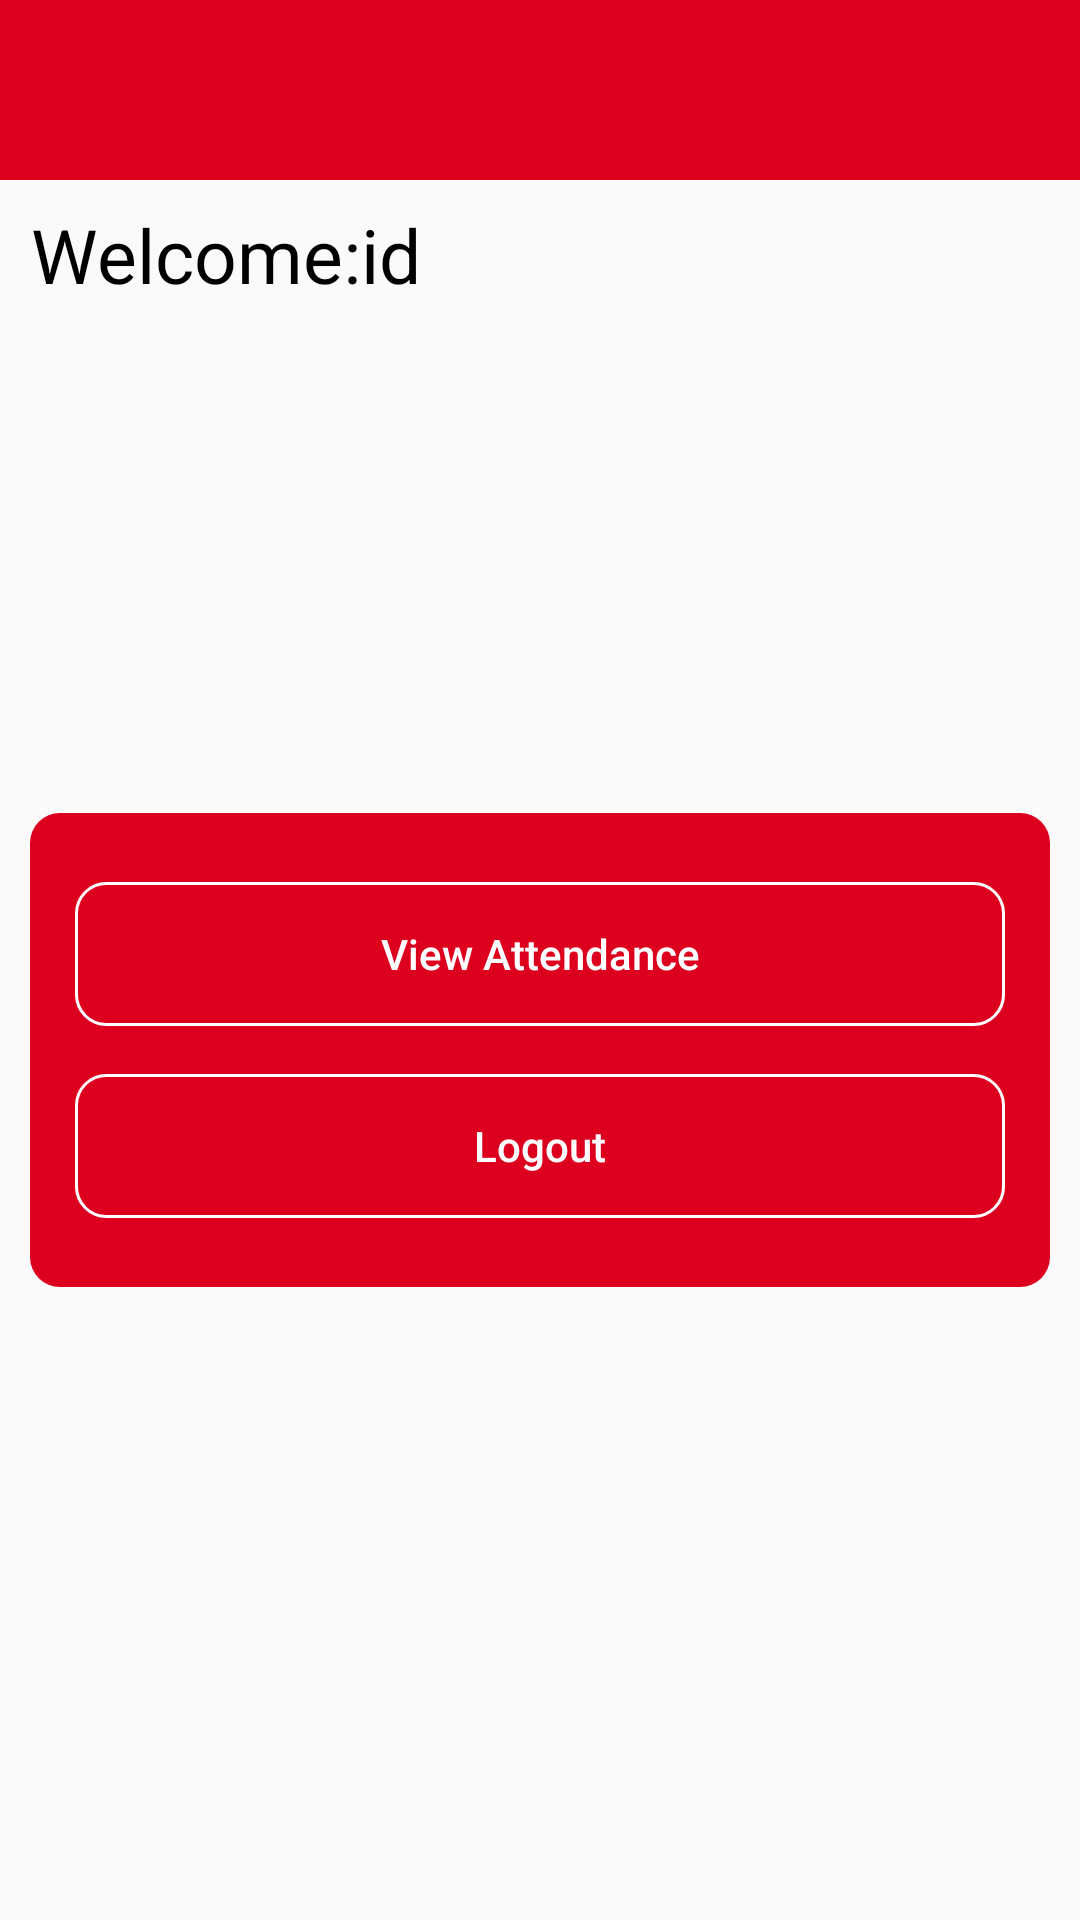

The Android layout XML behind this screen, and the referenced resources:
<!-- AndroidManifest.xml: application theme AppTheme -->
<!-- res/layout/activity_studentlogin.xml -->
<?xml version="1.0" encoding="utf-8"?>
<RelativeLayout xmlns:android="http://schemas.android.com/apk/res/android"
    xmlns:app="http://schemas.android.com/apk/res-auto"
    xmlns:tools="http://schemas.android.com/tools"
    android:layout_width="match_parent"
    android:layout_height="match_parent"
    tools:context="com.demo.eattendance.studentlogin">

    <include
        android:id="@+id/toolbar"
        layout="@layout/appbar"
        android:layout_width="match_parent"
        android:layout_height="60dp"
        tools:layout_editor_absoluteX="8dp" />

    <TextView
        android:id="@+id/textView1"
        android:layout_width="wrap_content"
        android:layout_height="wrap_content"
        android:layout_below="@+id/toolbar"
        android:layout_gravity="center"
        android:layout_marginLeft="10dp"
        android:layout_marginTop="8dp"
        android:layout_marginBottom="8dp"
        android:gravity="center"
        android:text="Welcome:id"
        android:textColor="#000000"
        android:textSize="25dp"
        app:layout_constraintBottom_toBottomOf="parent"
        app:layout_constraintTop_toTopOf="parent"
        app:layout_constraintVertical_bias="0.125"
        tools:layout_editor_absoluteX="120dp" />

    <LinearLayout
        android:layout_width="match_parent"
        android:layout_height="match_parent"
        android:layout_below="@+id/toolbar"

        android:gravity="center"
        android:orientation="vertical">


        <LinearLayout
            android:layout_width="match_parent"
            android:layout_height="wrap_content"
            android:layout_gravity="center"
            android:layout_marginLeft="10dp"
            android:layout_marginRight="10dp"
            android:background="@drawable/bottom"
            android:gravity="center"
            android:orientation="vertical"
            android:padding="15dp">

            <Button
                android:id="@+id/button5"
                android:layout_width="match_parent"
                android:layout_height="wrap_content"
                android:layout_marginTop="8dp"
                android:layout_marginBottom="8dp"
                android:background="@drawable/button"

                android:onClick="viewAttendance"
                android:text="View Attendance"
                android:textAllCaps="false"
                android:textColor="#ffffff"
                app:layout_constraintBottom_toBottomOf="parent"
                app:layout_constraintTop_toTopOf="parent"
                app:layout_constraintVertical_bias="0.644"
                tools:layout_editor_absoluteX="8dp" />

            <Button
                android:id="@+id/button4"
                android:layout_width="match_parent"
                android:layout_height="wrap_content"
                android:layout_marginTop="8dp"
                android:layout_marginBottom="8dp"
                android:background="@drawable/button"
                android:onClick="logoutStudent"
                android:text="Logout"
                android:textAllCaps="false"
                android:textColor="#ffffff"
                app:layout_constraintBottom_toBottomOf="parent"
                app:layout_constraintTop_toTopOf="parent"
                app:layout_constraintVertical_bias="0.371"
                tools:layout_editor_absoluteX="8dp" />
        </LinearLayout>
    </LinearLayout>
</RelativeLayout>
<!-- res/layout/appbar.xml (included above) -->
<?xml version="1.0" encoding="utf-8"?>
<androidx.appcompat.widget.Toolbar xmlns:android="http://schemas.android.com/apk/res/android"
    xmlns:app="http://schemas.android.com/apk/res-auto"
    android:layout_width="match_parent"
    android:layout_height="60dp"
    android:background="#dd001e"
    app:titleTextColor="@android:color/white">

</androidx.appcompat.widget.Toolbar>
<!-- resources referenced by this layout -->
<resources>
  <!-- drawable bottom (drawable) -->
  <?xml version="1.0" encoding="utf-8"?>
  <shape xmlns:android="http://schemas.android.com/apk/res/android">
  <solid android:color="#dd001e"/>
      <corners android:radius="10dp"/>
  </shape>
  <!-- drawable button (drawable) -->
  <?xml version="1.0" encoding="utf-8"?>
  <selector xmlns:android="http://schemas.android.com/apk/res/android">
      <item android:state_pressed="true">
          <shape>
              <solid android:color="#ffff4444"/>
              <corners android:radius="10dp"/>
              <stroke android:width="1dp"
                  android:color="#ffff4444"/>
          </shape>
      </item>
  
      <item>
          <shape>
              <corners android:radius="10dp"/>
              <stroke android:width="1dp"
                  android:color="#ffffff"/>
  
          </shape>
      </item>
  </selector>
  <style name="AppTheme" parent="Theme.AppCompat.Light.NoActionBar">
          
          <item name="colorPrimary">#ffff4444</item>
          <item name="colorPrimaryDark">#ffff4444</item>
          <item name="colorAccent">#ffff4444</item>
      </style>
</resources>
